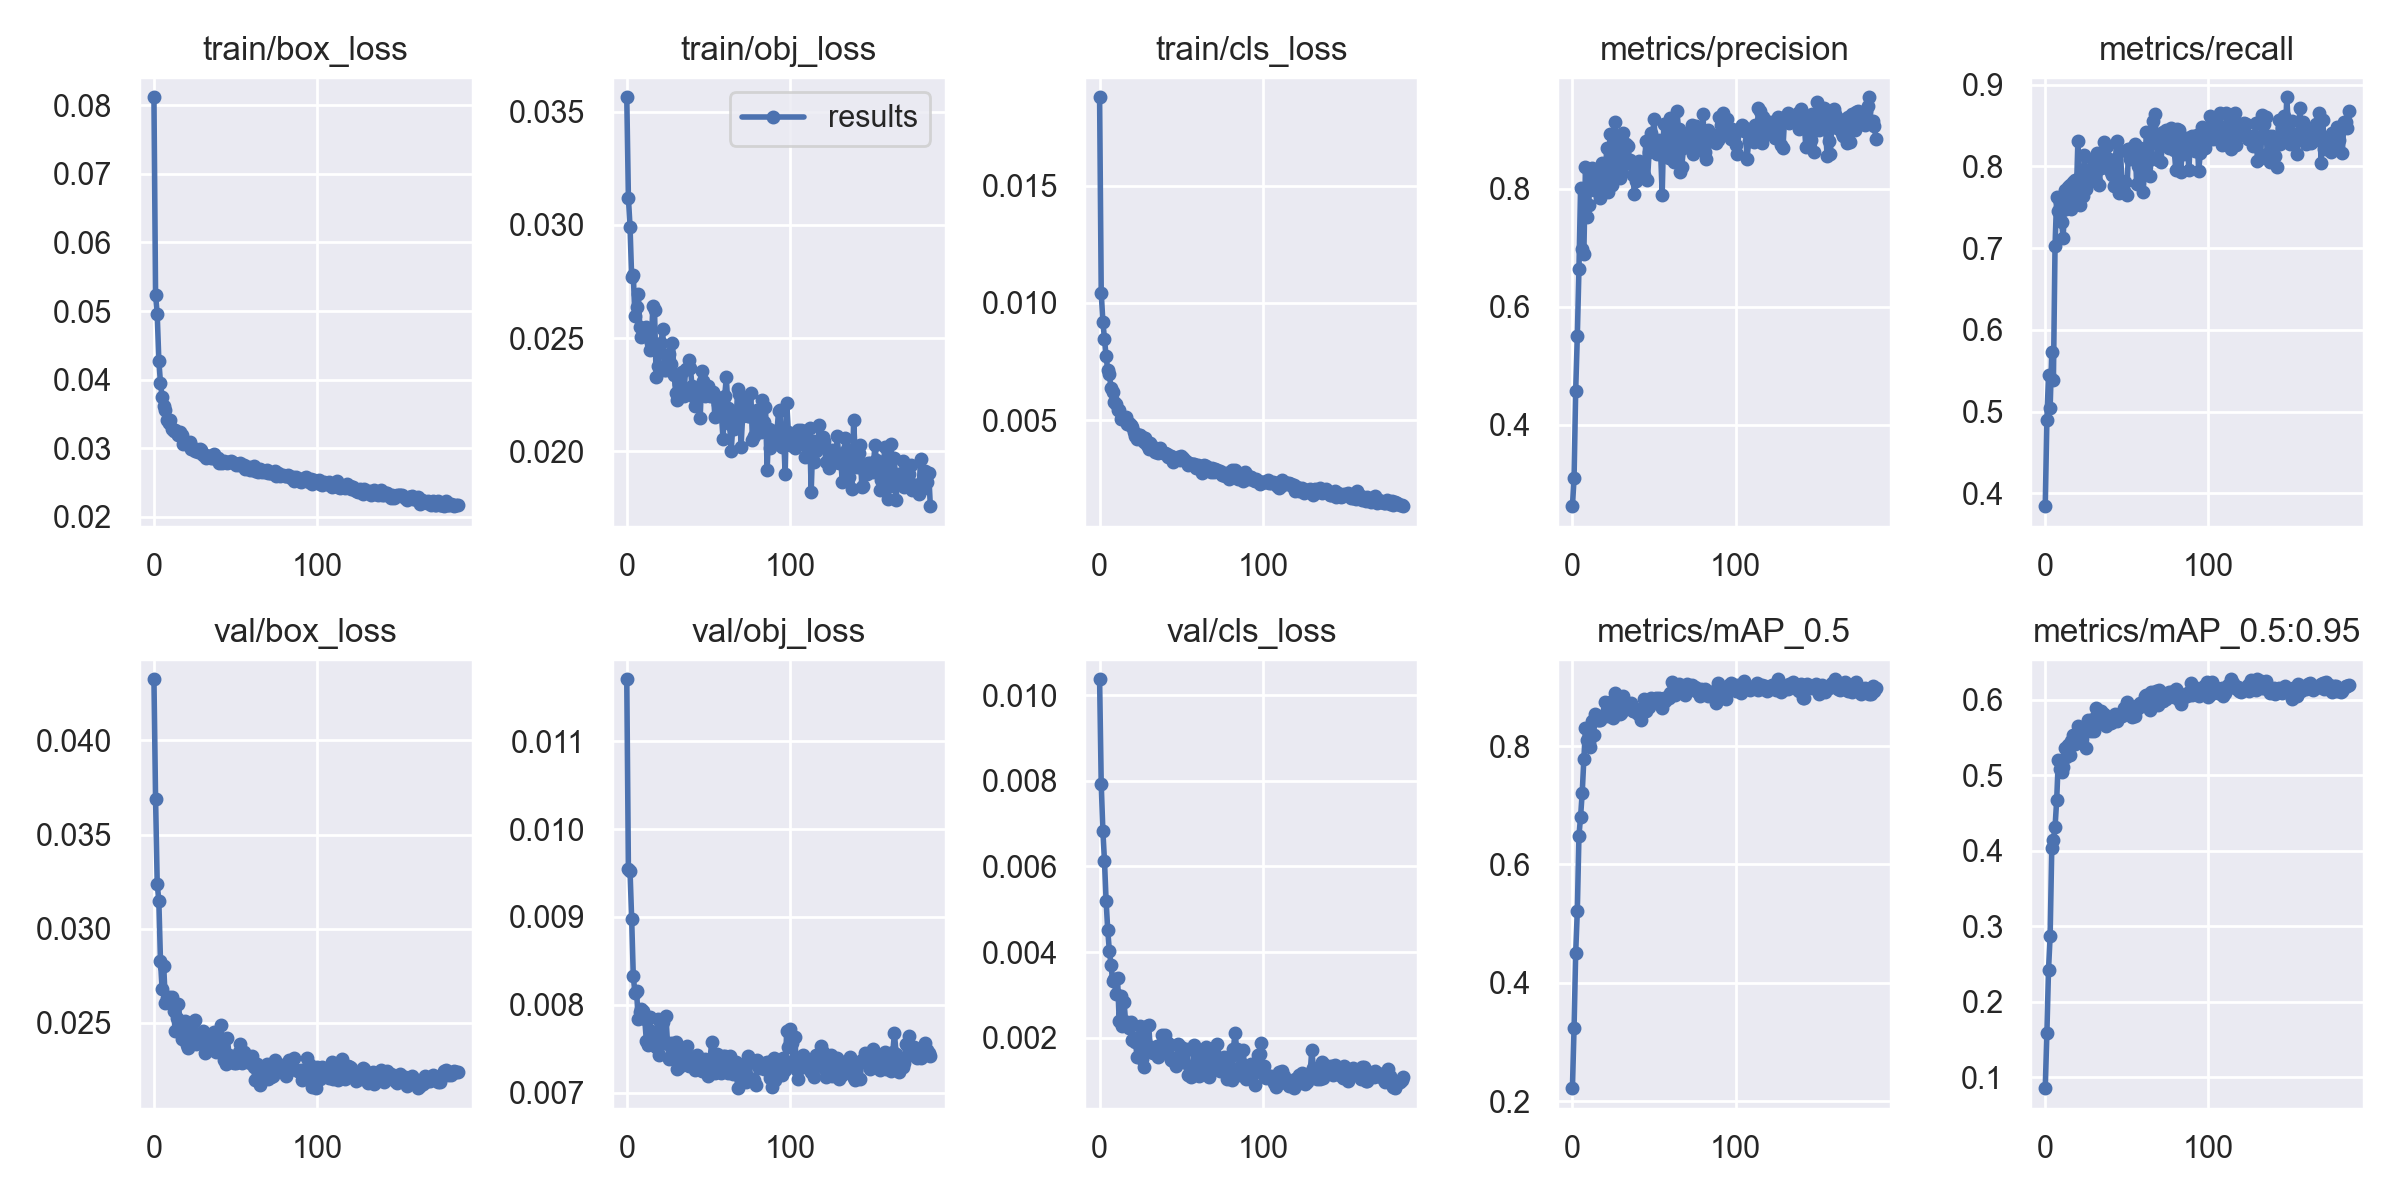

The data file committed next to this chart (first rows):
epoch, train/box_loss, train/obj_loss, train/cls_loss, metrics/precision, metrics/recall, metrics/mAP_0.5, metrics/mAP_0.5:0.95, val/box_loss, val/obj_loss, val/cls_loss, x/lr0, x/lr1, x/lr2
0, 0.08117, 0.03564, 0.01878, 0.2617, 0.3842, 0.222, 0.08562, 0.04324, 0.01171, 0.01038, 0.001664, 0.001664, 0.06839
1, 0.0523, 0.0312, 0.01044, 0.3088, 0.4894, 0.3234, 0.158, 0.03689, 0.009546, 0.007924, 0.00333, 0.00333, 0.03672
2, 0.04955, 0.02991, 0.009206, 0.4574, 0.5442, 0.4501, 0.2419, 0.03238, 0.009524, 0.00684, 0.004996, 0.004996, 0.005057
3, 0.04277, 0.02768, 0.008462, 0.5502, 0.5043, 0.5212, 0.2874, 0.03149, 0.008976, 0.006125, 0.004999, 0.004999, 0.004999
4, 0.0395, 0.02777, 0.007717, 0.663, 0.5732, 0.6483, 0.4031, 0.0283, 0.008326, 0.005189, 0.004999, 0.004999, 0.004999
5, 0.03748, 0.02597, 0.007119, 0.8012, 0.5391, 0.6807, 0.4142, 0.02681, 0.008133, 0.004509, 0.004998, 0.004998, 0.004998
6, 0.03608, 0.02639, 0.006949, 0.6979, 0.7026, 0.7208, 0.431, 0.02801, 0.008153, 0.004018, 0.004997, 0.004997, 0.004997
7, 0.03558, 0.02697, 0.006351, 0.6898, 0.7627, 0.7776, 0.4664, 0.02604, 0.007837, 0.003707, 0.004995, 0.004995, 0.004995
8, 0.03414, 0.02551, 0.006209, 0.8372, 0.7458, 0.83, 0.5203, 0.02634, 0.007919, 0.003313, 0.004993, 0.004993, 0.004993
9, 0.03361, 0.02503, 0.005765, 0.7513, 0.7569, 0.8103, 0.5079, 0.0264, 0.007951, 0.003378, 0.004991, 0.004991, 0.004991
10, 0.03413, 0.02539, 0.005677, 0.7731, 0.7315, 0.806, 0.5035, 0.02615, 0.007935, 0.003021, 0.004989, 0.004989, 0.004989
11, 0.03276, 0.02519, 0.00541, 0.8302, 0.7119, 0.7978, 0.5106, 0.0264, 0.00784, 0.003383, 0.004986, 0.004986, 0.004986
12, 0.03253, 0.02551, 0.005418, 0.8353, 0.7713, 0.8426, 0.5358, 0.02565, 0.007591, 0.002393, 0.004984, 0.004984, 0.004984
13, 0.03272, 0.02507, 0.005059, 0.7977, 0.7473, 0.8184, 0.524, 0.02458, 0.007542, 0.00297, 0.00498, 0.00498, 0.00498
14, 0.03224, 0.02448, 0.005136, 0.8082, 0.7745, 0.854, 0.5404, 0.02527, 0.00786, 0.002279, 0.004977, 0.004977, 0.004977
15, 0.03195, 0.02477, 0.005058, 0.8032, 0.7774, 0.8438, 0.5267, 0.026, 0.007701, 0.002824, 0.004973, 0.004973, 0.004973
16, 0.03231, 0.02642, 0.005125, 0.8318, 0.7479, 0.8442, 0.5454, 0.025, 0.00762, 0.00234, 0.004969, 0.004969, 0.004969
17, 0.03186, 0.02623, 0.004814, 0.784, 0.7804, 0.8448, 0.5532, 0.02417, 0.007617, 0.002373, 0.004965, 0.004965, 0.004965
18, 0.03064, 0.02329, 0.004894, 0.8428, 0.783, 0.8494, 0.541, 0.0243, 0.007516, 0.002224, 0.004961, 0.004961, 0.004961
19, 0.0307, 0.02375, 0.004793, 0.7948, 0.7608, 0.8499, 0.5419, 0.02513, 0.007839, 0.002354, 0.004956, 0.004956, 0.004956
20, 0.03054, 0.0247, 0.004693, 0.807, 0.8307, 0.8736, 0.5649, 0.02384, 0.007434, 0.001948, 0.004951, 0.004951, 0.004951
21, 0.03075, 0.02478, 0.004507, 0.8689, 0.753, 0.8615, 0.5589, 0.02368, 0.007557, 0.002, 0.004946, 0.004946, 0.004946
22, 0.03094, 0.02542, 0.004306, 0.7949, 0.7904, 0.8507, 0.5523, 0.02491, 0.007806, 0.001889, 0.00494, 0.00494, 0.00494
23, 0.02985, 0.02358, 0.004189, 0.892, 0.7636, 0.8751, 0.5632, 0.02433, 0.007591, 0.001537, 0.004935, 0.004935, 0.004935
24, 0.02987, 0.02361, 0.004347, 0.8065, 0.8144, 0.8628, 0.5569, 0.02505, 0.007867, 0.001903, 0.004929, 0.004929, 0.004929
25, 0.02956, 0.0242, 0.004346, 0.82, 0.773, 0.8473, 0.5359, 0.02514, 0.007552, 0.002269, 0.004922, 0.004922, 0.004922
26, 0.02993, 0.02429, 0.004272, 0.9133, 0.7951, 0.8891, 0.5728, 0.02391, 0.007385, 0.001505, 0.004916, 0.004916, 0.004916
27, 0.0294, 0.02386, 0.004044, 0.8793, 0.7962, 0.8747, 0.5643, 0.02435, 0.007567, 0.001307, 0.004909, 0.004909, 0.004909
28, 0.02983, 0.02477, 0.004219, 0.8466, 0.7847, 0.867, 0.5583, 0.02417, 0.007532, 0.001921, 0.004902, 0.004902, 0.004902
29, 0.02977, 0.02339, 0.003922, 0.8176, 0.8076, 0.854, 0.5737, 0.02413, 0.007492, 0.002275, 0.004894, 0.004894, 0.004894
30, 0.02907, 0.02259, 0.003768, 0.8302, 0.7931, 0.8559, 0.5579, 0.02457, 0.007581, 0.002307, 0.004887, 0.004887, 0.004887
31, 0.02897, 0.02227, 0.004002, 0.8947, 0.7827, 0.8839, 0.5882, 0.02342, 0.007271, 0.001791, 0.004879, 0.004879, 0.004879
32, 0.02856, 0.02296, 0.003899, 0.8444, 0.8166, 0.8734, 0.5779, 0.02388, 0.00729, 0.001666, 0.004871, 0.004871, 0.004871
33, 0.02889, 0.02269, 0.003791, 0.8766, 0.7769, 0.8623, 0.5685, 0.02423, 0.007401, 0.001643, 0.004862, 0.004862, 0.004862
34, 0.02883, 0.02352, 0.003622, 0.8724, 0.7984, 0.8674, 0.5849, 0.02389, 0.007313, 0.001696, 0.004854, 0.004854, 0.004854
35, 0.02862, 0.02245, 0.003694, 0.8484, 0.8021, 0.8692, 0.5736, 0.02395, 0.007467, 0.0018, 0.004845, 0.004845, 0.004845
36, 0.02855, 0.02362, 0.003596, 0.8421, 0.8296, 0.872, 0.5803, 0.02356, 0.007407, 0.001546, 0.004836, 0.004836, 0.004836
37, 0.02912, 0.02364, 0.003823, 0.8226, 0.812, 0.8583, 0.5651, 0.02453, 0.007533, 0.001616, 0.004826, 0.004826, 0.004826
38, 0.02857, 0.02401, 0.003624, 0.7912, 0.8255, 0.8593, 0.5723, 0.02347, 0.007303, 0.002051, 0.004816, 0.004816, 0.004816
39, 0.02857, 0.02366, 0.003595, 0.8139, 0.7967, 0.8588, 0.5683, 0.02388, 0.007393, 0.001688, 0.004807, 0.004807, 0.004807
40, 0.02783, 0.02287, 0.003589, 0.8275, 0.7926, 0.8544, 0.5695, 0.02387, 0.007393, 0.002063, 0.004796, 0.004796, 0.004796
41, 0.02806, 0.0224, 0.003533, 0.847, 0.7899, 0.8549, 0.5769, 0.0249, 0.007378, 0.001696, 0.004786, 0.004786, 0.004786
42, 0.02787, 0.02199, 0.003416, 0.8253, 0.7757, 0.8438, 0.5714, 0.02395, 0.007253, 0.001865, 0.004775, 0.004775, 0.004775
43, 0.02809, 0.02243, 0.00346, 0.8199, 0.8097, 0.8657, 0.5812, 0.02304, 0.007423, 0.001826, 0.004764, 0.004764, 0.004764
44, 0.028, 0.02252, 0.003482, 0.8226, 0.8308, 0.8789, 0.5722, 0.02284, 0.00727, 0.00147, 0.004753, 0.004753, 0.004753
45, 0.02782, 0.02149, 0.00323, 0.8808, 0.7674, 0.8595, 0.5778, 0.02418, 0.007363, 0.001463, 0.004742, 0.004742, 0.004742
46, 0.02801, 0.02354, 0.003326, 0.815, 0.8195, 0.8718, 0.5808, 0.02331, 0.007247, 0.001518, 0.00473, 0.00473, 0.00473
47, 0.02806, 0.02312, 0.003397, 0.8624, 0.7827, 0.8661, 0.5788, 0.02317, 0.007359, 0.001336, 0.004718, 0.004718, 0.004718
48, 0.02793, 0.02245, 0.003433, 0.8938, 0.7705, 0.881, 0.5891, 0.02293, 0.007382, 0.001857, 0.004706, 0.004706, 0.004706
49, 0.02777, 0.02286, 0.003307, 0.8839, 0.781, 0.876, 0.5893, 0.02288, 0.007314, 0.001567, 0.004694, 0.004694, 0.004694
50, 0.02754, 0.02287, 0.003471, 0.919, 0.7651, 0.8755, 0.5966, 0.02288, 0.007188, 0.001777, 0.004681, 0.004681, 0.004681
51, 0.02765, 0.02244, 0.003376, 0.8651, 0.821, 0.8818, 0.5934, 0.02294, 0.007371, 0.001501, 0.004668, 0.004668, 0.004668
52, 0.0276, 0.02244, 0.00331, 0.8584, 0.8096, 0.878, 0.5796, 0.02346, 0.007573, 0.001649, 0.004655, 0.004655, 0.004655
53, 0.02777, 0.02263, 0.003246, 0.8827, 0.8123, 0.8817, 0.5774, 0.02389, 0.007371, 0.001733, 0.004642, 0.004642, 0.004642
54, 0.02761, 0.02152, 0.00309, 0.8658, 0.8244, 0.8791, 0.5826, 0.02286, 0.007221, 0.001134, 0.004628, 0.004628, 0.004628
55, 0.02751, 0.02241, 0.003161, 0.7895, 0.8272, 0.864, 0.5783, 0.02345, 0.007435, 0.001346, 0.004615, 0.004615, 0.004615
56, 0.02701, 0.02209, 0.003138, 0.9091, 0.7791, 0.8818, 0.5871, 0.02306, 0.007354, 0.001069, 0.004601, 0.004601, 0.004601
57, 0.02732, 0.0218, 0.003119, 0.869, 0.8006, 0.8759, 0.5924, 0.02322, 0.007286, 0.001336, 0.004587, 0.004587, 0.004587
58, 0.02732, 0.02163, 0.003131, 0.8655, 0.8231, 0.8819, 0.5956, 0.023, 0.007223, 0.001834, 0.004572, 0.004572, 0.004572
59, 0.02679, 0.02053, 0.002949, 0.852, 0.8086, 0.8819, 0.5917, 0.02288, 0.007417, 0.001711, 0.004557, 0.004557, 0.004557
... 127 more rows
